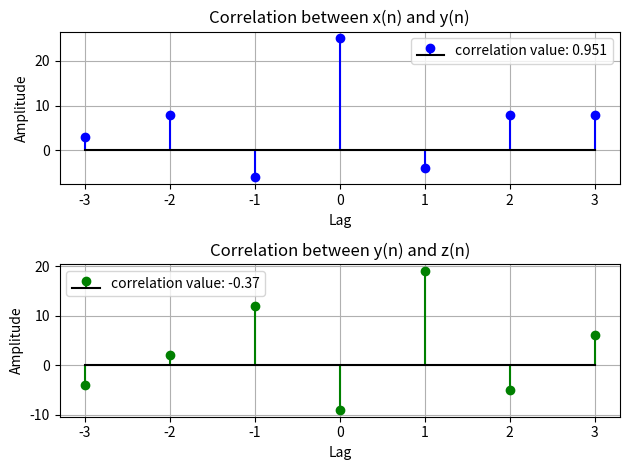

This chart was generated by the following Python code:
'''
Given 
x(n)=[1,3,−2,4] 
y(n)=[2,3,−1,3] 
z(n)=[2,−1,4,−2] 
Find the correlation between x(n) & y(n) and y(n) & z(n). ⟹ observe the 
realization.
''' 

import numpy as np
import matplotlib.pyplot as plt

# Define the sequences
x = np.array([1, 3, -2, 4])
y = np.array([2, 3, -1, 3])
z = np.array([2, -1, 4, -2])


# Function to calculate normalized correlation 

def normalized_corr(x, y):
    numerator = np.sum(x * y)
    denominator = np.sqrt(np.sum(x**2)) * np.sqrt(np.sum(y**2))
    return numerator / denominator


# Calculate the normalized correlation
def correlation(x, y):
        N = len(x) + len(y) - 1
        result = np.zeros(N)

        for i in range(N):
              sum = 0
              for k in range(len(x)):
                    if i-k>=0 and i-k<len(y):
                        sum += x[k] * y[i-k]
              result[i] = sum
        return result


r_xy = normalized_corr(x, y) 
r_yz = normalized_corr(y, z)
s = str(r_xy)
s = 'correlation value: ' + s[:5]

r_xy_0 = correlation(x, y[::-1])
r_yz_0 = correlation(y, z[::-1])
lag = np.arange(-len(x) + 1, len(y))

# Display the results

plt.subplot(2, 1, 1)
plt.title('Correlation between x(n) and y(n)')
plt.stem(lag , r_xy_0, label= s, linefmt='b-', basefmt='k-')
plt.legend()
plt.xlabel('Lag')
plt.ylabel('Amplitude')
plt.grid(True)



s = str(r_yz)
s = 'correlation value: ' + s[:5]

plt.subplot(2, 1, 2)
plt.title('Correlation between y(n) and z(n)')
plt.stem(lag, r_yz_0, label= s, linefmt='g-', basefmt='k-')
plt.legend()
plt.xlabel('Lag')
plt.ylabel('Amplitude')
plt.grid(True)
plt.tight_layout()
plt.show()